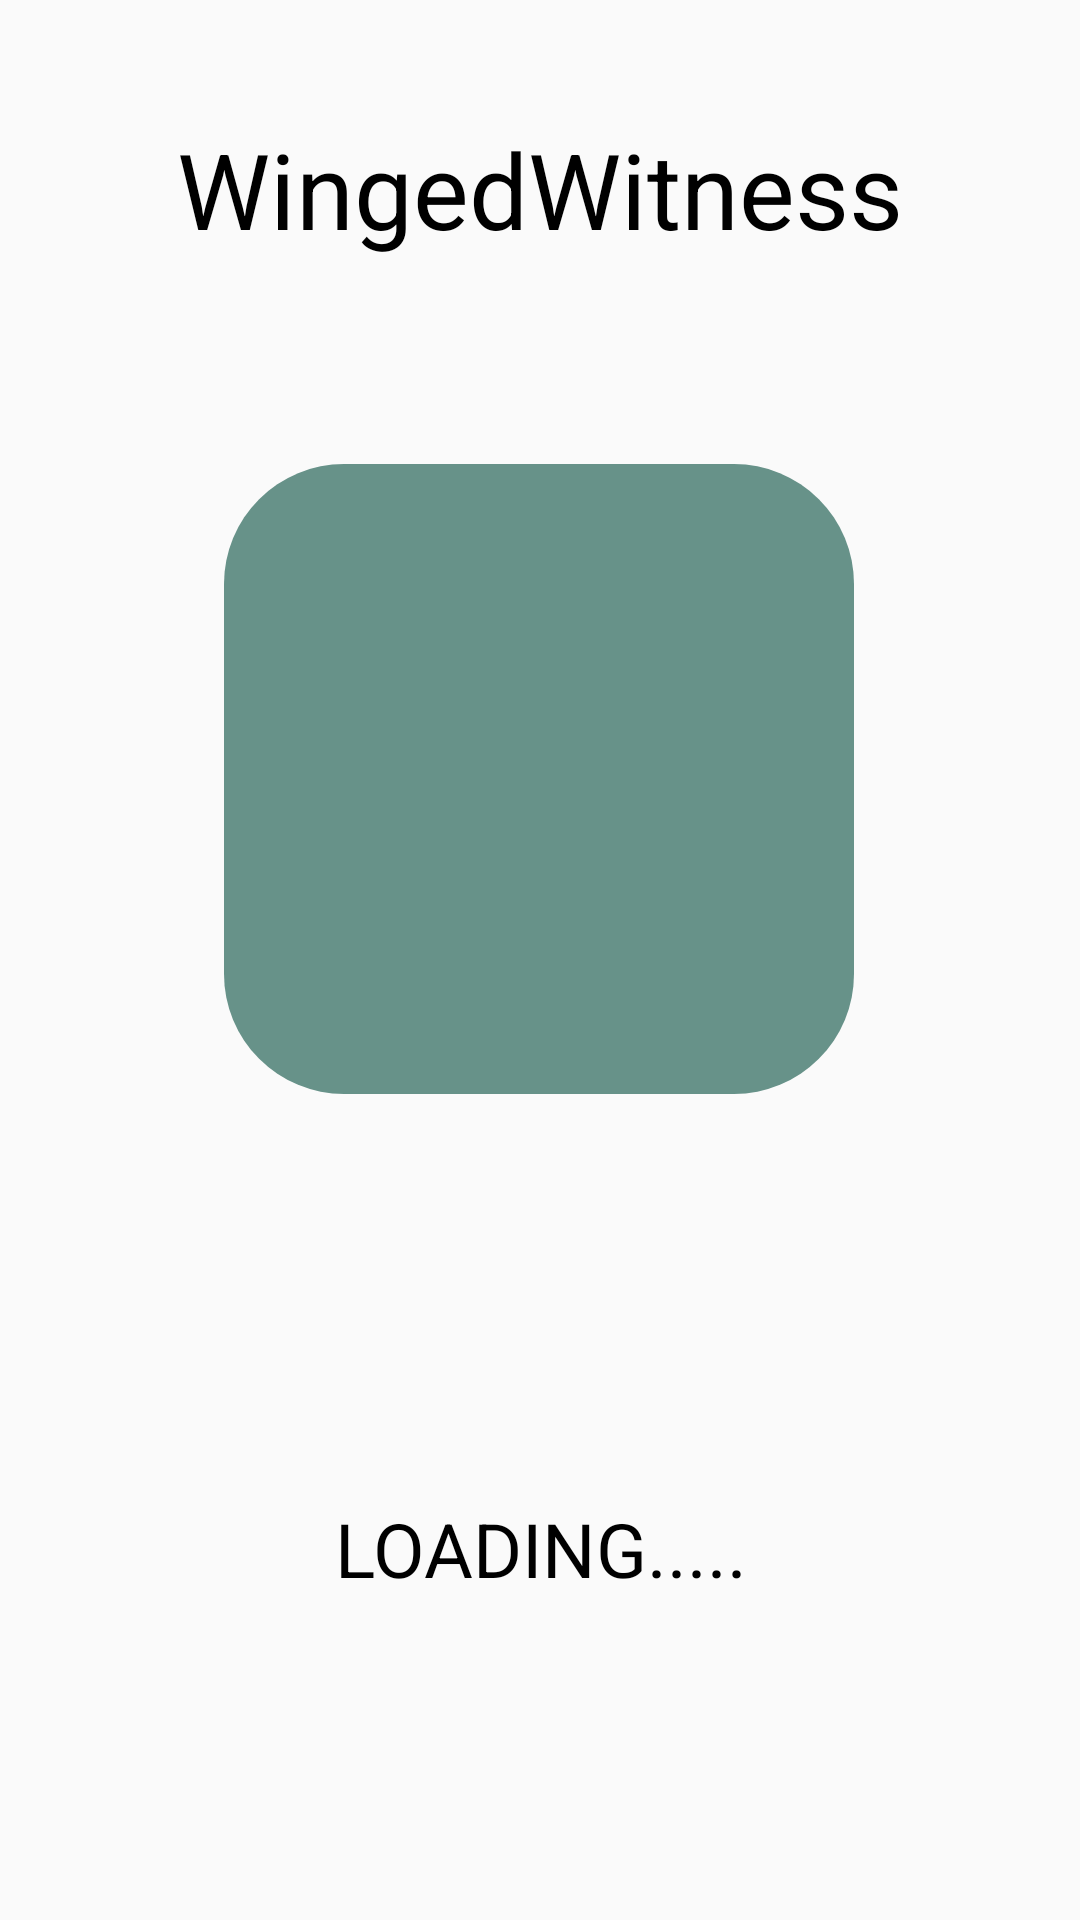

Android layout source for this screen:
<!-- AndroidManifest.xml: application theme AppTheme -->
<!-- res/layout/activity_loadingscreen.xml -->
<?xml version="1.0" encoding="utf-8"?>
<androidx.constraintlayout.widget.ConstraintLayout xmlns:android="http://schemas.android.com/apk/res/android"
    android:layout_width="match_parent"
    android:layout_height="match_parent"
    xmlns:app="http://schemas.android.com/apk/res-auto">


    <TextView
        android:id="@+id/Heading"
        android:layout_width="311dp"
        android:layout_height="57dp"
        android:text="WingedWitness"
        android:textAlignment="center"
        android:textColor="@color/black"
        android:textSize="35sp"
        app:layout_constraintBottom_toBottomOf="parent"
        app:layout_constraintEnd_toEndOf="parent"
        app:layout_constraintStart_toStartOf="parent"
        app:layout_constraintTop_toTopOf="parent"
        app:layout_constraintVertical_bias="0.068" />

    <TextView
        android:id="@+id/OPSC"
        android:layout_width="299dp"
        android:layout_height="52dp"
        android:text="LOADING....."
        android:textAlignment="center"
        android:textColor="@color/black"
        android:textSize="25dp"
        app:layout_constraintBottom_toBottomOf="parent"
        app:layout_constraintEnd_toEndOf="parent"
        app:layout_constraintStart_toStartOf="parent"
        app:layout_constraintTop_toTopOf="parent"
        app:layout_constraintVertical_bias="0.849" />

    <ImageView
        android:layout_width="210dp"
        android:layout_height="210dp"
        android:background="@drawable/rounded_button"
        app:layout_constraintBottom_toBottomOf="parent"
        app:layout_constraintEnd_toEndOf="parent"
        app:layout_constraintHorizontal_bias="0.497"
        app:layout_constraintStart_toStartOf="parent"
        app:layout_constraintTop_toBottomOf="@+id/Heading"
        app:layout_constraintVertical_bias="0.174" />



</androidx.constraintlayout.widget.ConstraintLayout>
<!-- resources referenced by this layout -->
<resources>
  <color name="black">#FF000000</color>
  <!-- drawable rounded_button (drawable) -->
  <?xml version="1.0" encoding="utf-8"?>
  <shape xmlns:android="http://schemas.android.com/apk/res/android">
      <solid android:color="#679289" /> 
      <corners android:radius="40dp" /> 
  </shape>
  <style name="AppTheme" parent="Theme.AppCompat.Light.DarkActionBar">
          <item name="colorPrimary">#679289</item>
          <item name="colorPrimaryDark">#3B625F</item>
      </style>
</resources>
